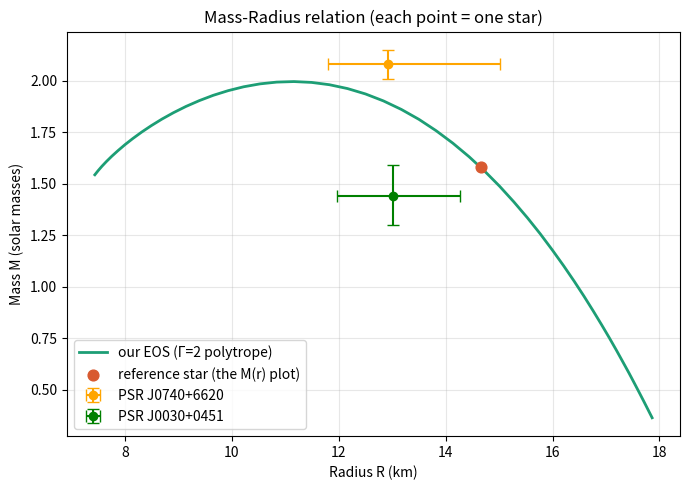

Reproduce this figure in Python.
import math

import scipy.integrate
import sympy
from math import pi
import matplotlib.pyplot as plt
k = 1.46e-2          # polytrope constant
gamma = 2.0
rho_c = 2
M = 1.989e30
G = 6.674e-11
c = 299792458
def schwarzschild_radius(r):
    return (2 * G * M) / (r * c**2)
def rho_mass_of_r(P, r): 
    return pow(P/k, (1/gamma))

def dm_of_dr(P, r):
    # return 4 * pi * r**2 * rho_mass * (1 - (1 / math.sqrt(1 - schwarzschild_radius(r))))
    return 4 * pi * r*r*rho_mass_of_r(P, r)

def model(P, r, mass):
    rho = pow((P/k), (1/gamma))
    p1 = -(G * mass * rho)/(r*r)
    p2 = (1 + (P/(rho*c*c)))
    p3=(1+((4*pi*(r**3)*P)/(mass*c**2)))
    p4_inv = (1 - ((2*G*mass)/(r*c**2)))
    p4 = 1/p4_inv
    return p1*p2*p3*p4
threshold = 0.0000001
def nw_model(rho_c, R=100000):
    r = 0.000001
    dr = 2
    P_c = k * pow(rho_c, gamma)
    P = P_c
    m = (4/3) * pi * pow(r, 3) * rho_c
    while r < R:
        m += dm_of_dr(P, r) * dr

        P+=dr*model(P, r, m)
        
        if (P < threshold):
            break
        r+=dr
    return r/1000, m/M
Rs, Ms = [], []
for i in range(50):
    rho_c = 1e17 * 10 ** (i * 2.3 / 49)
    R, Ma = nw_model(rho_c)
    Rs.append(R)
    Ms.append(Ma)
plt.figure(figsize=(7, 5))
plt.plot(Rs, Ms, color='#1D9E75', lw=2, label='our EOS (Γ=2 polytrope)')
plt.scatter([14.67], [1.58], color='#D85A30', s=60, zorder=5,
            label='reference star (the M(r) plot)')
plt.errorbar(12.92, 2.08, xerr=[[1.13], [2.09]], yerr=0.07, fmt='o',
             color='orange', capsize=4, label='PSR J0740+6620')
plt.errorbar(13.02, 1.44, xerr=[[1.06], [1.24]], yerr=[[0.14], [0.15]], fmt='o',
             color='green', capsize=4, label='PSR J0030+0451')
plt.xlabel('Radius R (km)')
plt.ylabel('Mass M (solar masses)')
plt.title('Mass-Radius relation (each point = one star)')
plt.grid(alpha=0.3)
plt.legend()
plt.tight_layout()
plt.savefig("mass_radius.png", dpi=300)
